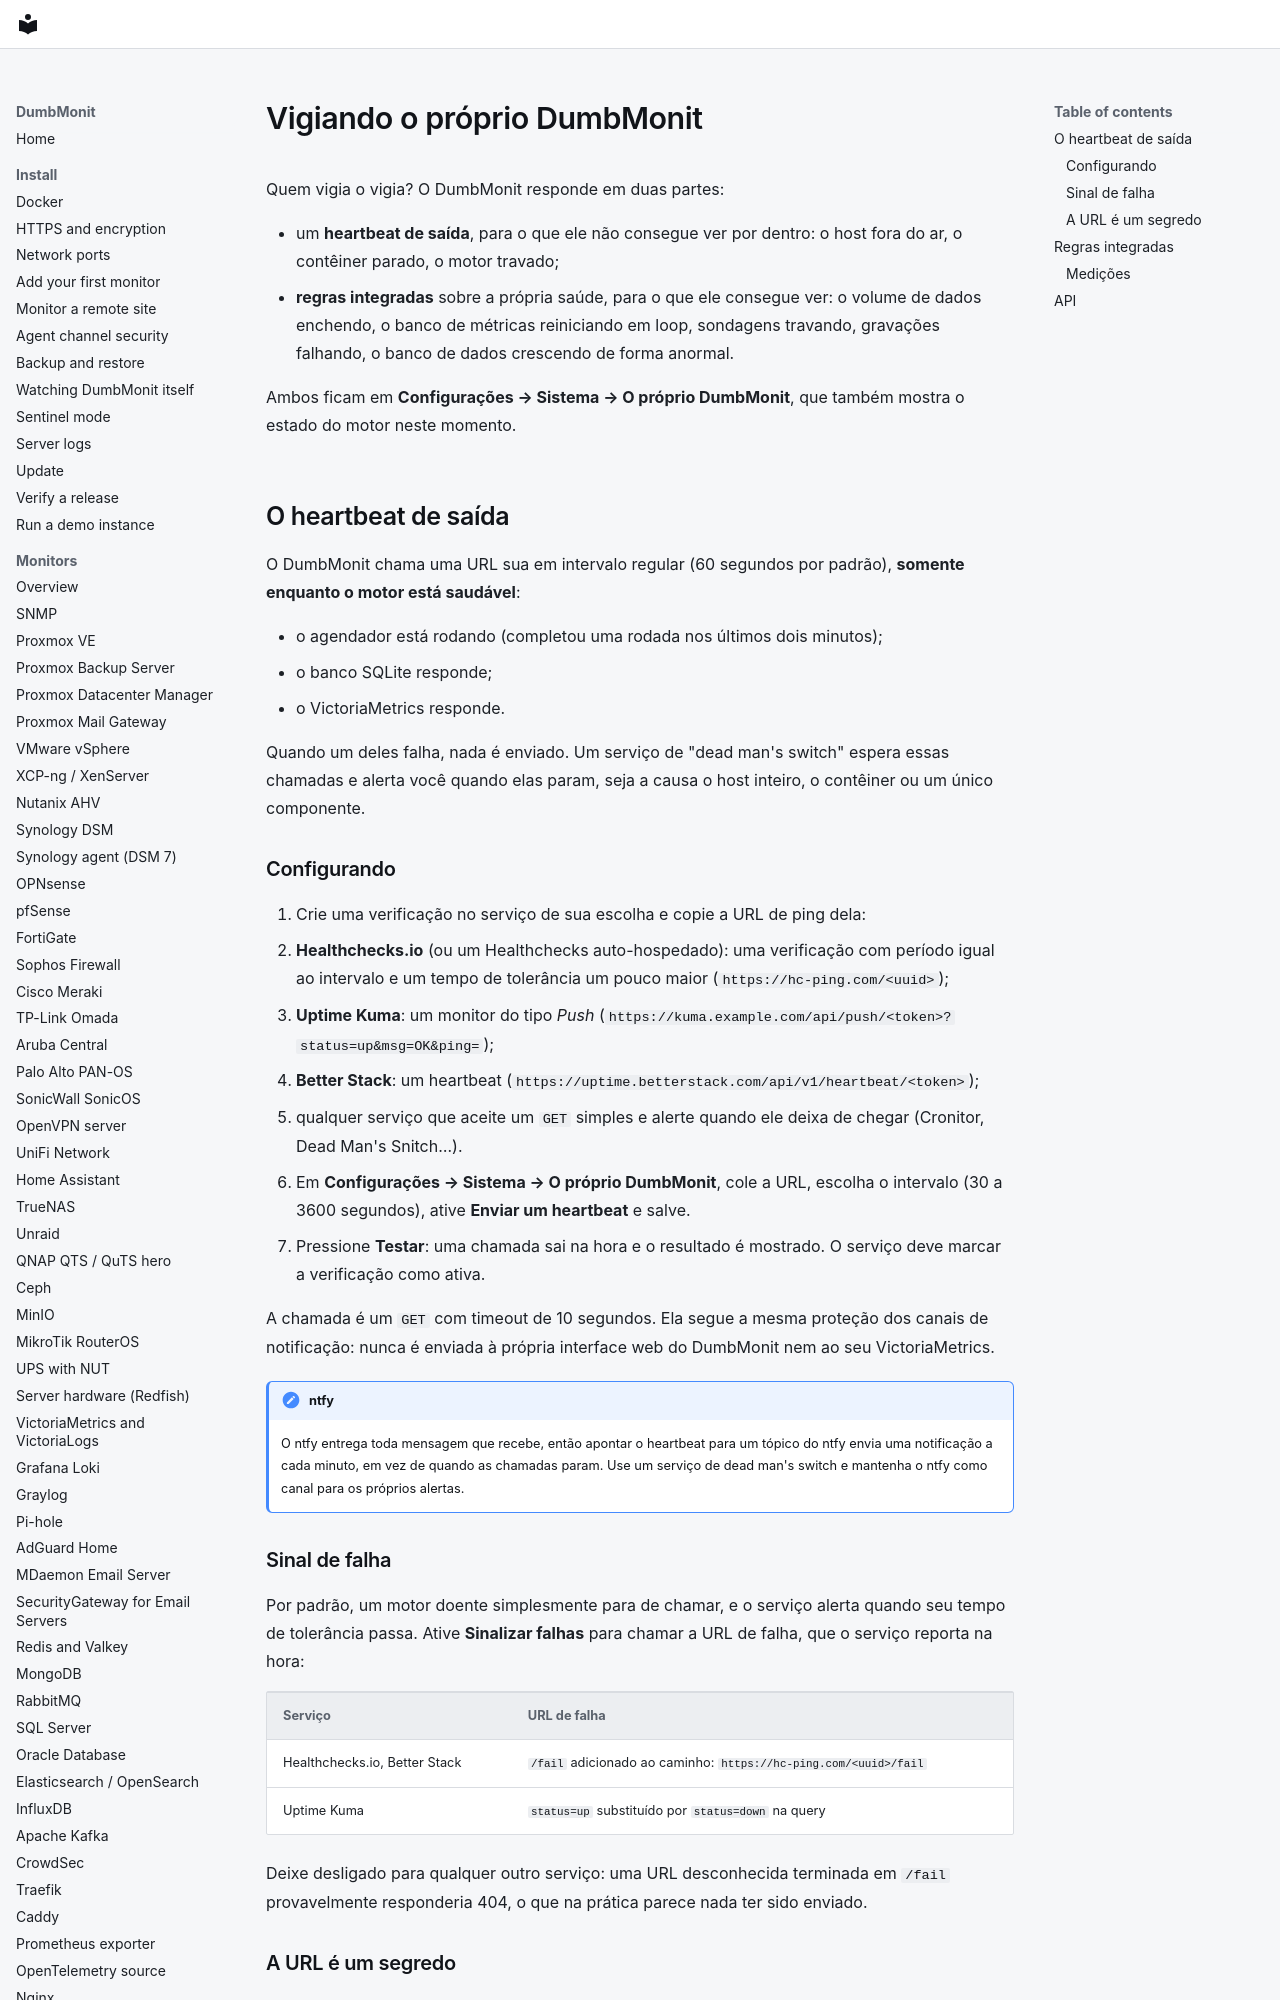

repository: laupernoe/dumbmonit · page: install/self-monitoring.pt-BR/index.html · generator: mkdocs

# Vigiando o próprio DumbMonit {#watching-dumbmonit-itself}

Quem vigia o vigia? O DumbMonit responde em duas partes:

- um **heartbeat de saída**, para o que ele não consegue ver por dentro: o
  host fora do ar, o contêiner parado, o motor travado;
- **regras integradas** sobre a própria saúde, para o que ele consegue ver: o
  volume de dados enchendo, o banco de métricas reiniciando em loop, sondagens
  travando, gravações falhando, o banco de dados crescendo de forma anormal.

Ambos ficam em **Configurações → Sistema → O próprio DumbMonit**, que também
mostra o estado do motor neste momento.

## O heartbeat de saída {#the-outgoing-heartbeat}

O DumbMonit chama uma URL sua em intervalo regular (60 segundos por padrão),
**somente enquanto o motor está saudável**:

- o agendador está rodando (completou uma rodada nos últimos dois minutos);
- o banco SQLite responde;
- o VictoriaMetrics responde.

Quando um deles falha, nada é enviado. Um serviço de "dead man's switch" espera
essas chamadas e alerta você quando elas param, seja a causa o host inteiro, o
contêiner ou um único componente.

### Configurando {#setting-it-up}

1. Crie uma verificação no serviço de sua escolha e copie a URL de ping dela:
   - **Healthchecks.io** (ou um Healthchecks auto-hospedado): uma verificação
     com período igual ao intervalo e um tempo de tolerância um pouco maior
     (`https://hc-ping.com/<uuid>`);
   - **Uptime Kuma**: um monitor do tipo *Push*
     (`https://kuma.example.com/api/push/<token>?status=up&msg=OK&ping=`);
   - **Better Stack**: um heartbeat (`https://uptime.betterstack.com/api/v1/heartbeat/<token>`);
   - qualquer serviço que aceite um `GET` simples e alerte quando ele deixa de
     chegar (Cronitor, Dead Man's Snitch…).
2. Em **Configurações → Sistema → O próprio DumbMonit**, cole a URL, escolha o
   intervalo (30 a 3600 segundos), ative **Enviar um heartbeat** e salve.
3. Pressione **Testar**: uma chamada sai na hora e o resultado é mostrado. O
   serviço deve marcar a verificação como ativa.

A chamada é um `GET` com timeout de 10 segundos. Ela segue a mesma proteção dos
canais de notificação: nunca é enviada à própria interface web do DumbMonit nem
ao seu VictoriaMetrics.

!!! note "ntfy"
    O ntfy entrega toda mensagem que recebe, então apontar o heartbeat para um
    tópico do ntfy envia uma notificação a cada minuto, em vez de quando as
    chamadas param. Use um serviço de dead man's switch e mantenha o ntfy como
    canal para os próprios alertas.
